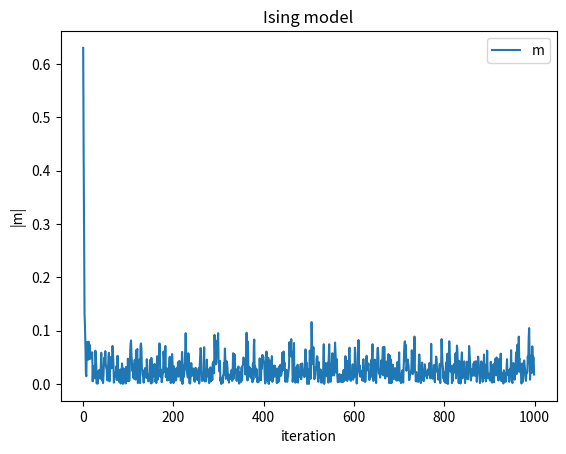

Recreate this plot in Python.
import random as rng
import numpy as np
import scipy as sp
import matplotlib.pyplot as plt
import os

n: int = 50

T_red: float = 5.0

iterations: int = 1000


def main() -> None:
    rng.seed(0)

    configuration: list = generate_initial_configuration(n)

    m: np.ndarray = np.zeros(iterations)

    for i in range(iterations):
        for _ in range(n*n):
            configuration = MH(configuration, T_red)

        m[i] = abs(get_configuration_mean(configuration))

    plot_figure(m)


def get_configuration_mean(configuration: list) -> float:
    mean: float = 0

    n: int = len(configuration)

    for i in range(n):
        mean += sum(configuration[i])
    
    return mean / (n * n)


def generate_initial_configuration(n: int, random: bool = False) -> list:
    # Initialize the configuration of the system as a 2D-matrix of spins.
    new_configuration: list = []
    
    # Deterministic initial configuration of the system with all spins pointing in the same direction.
    spin = rng.choice([-1, 1])

    for x in range(n):
        new_configuration.append([])

        for y in range(n):
            # If random is set to True, then the initial configuration of the system will be randomized with spins pointing in random directions.
            if random:
                spin = rng.choice([-1, 1])
            new_configuration[x].append(spin)
    
    return new_configuration


def MH(configuration: list, T: float) -> list:
    n: int = len(configuration)
    
    i = rng.randint(0, n * n - 1)

    x, y = get_spin_coordinates(i, n)

    configuration[x][y] *= -1

    delta_E = calculate_energy_change(configuration, i, n)

    if delta_E <= 0:
        return configuration
    
    if rng.uniform(0, 1) < get_boltzman_probability(delta_E, T):
        return configuration

    configuration[x][y] *= -1
        
    return configuration


def calculate_energy_change(configuration: list, i: int, n: int) -> float:
    x, y = get_spin_coordinates(i, n)

    # Get the value of the spins of the four nearest neighbors to the selected spin.
    spin_up = configuration[(x - 1) % n][y]
    spin_down = configuration[(x + 1) % n][y]
    spin_left = configuration[x][(y - 1) % n]
    spin_right = configuration[x][(y + 1) % n]

    # Calculate the energy change of the system due to flipping the selected spin.
    return -2 * configuration[x][y] * (spin_up + spin_down + spin_left + spin_right)


def get_spin_coordinates(index: int, n: int):
    # The size of the 2D-matrix.
    N = n * n
    
    # Enforce periodic boundary conditions.
    if index >= N:
        index = index % N
    
    # Calculate the 2D-matrix row index for the given spin.
    x: int = int((index - index % n)/n)
    # Calculate the 2D-matrix column index for the given spin.
    y: int = int(index - x * n)

    return x, y


def get_boltzman_probability(E: float, T: float) -> float:
    return np.exp(-E/T)


def save_figure(filename: str = "simulation-result", output_dir: str = "data") -> None:
    # Ensure that the output directory is always present relative to the current working directory.
    os.makedirs(output_dir, exist_ok=True)

    path = os.path.join(output_dir, "%s.png" % filename)

    plt.savefig(path)


def plot_figure(m: list) -> None:
    plt.plot(m, label="m")

    plt.legend()
    plt.xlabel("iteration") 
    plt.ylabel("|m|")
    plt.title("Ising model")

    save_figure(f"{n}x{n}-lattice-{T_red}_Tred-{iterations}_initial")

    plt.show()


if __name__ == "__main__":
    main()
